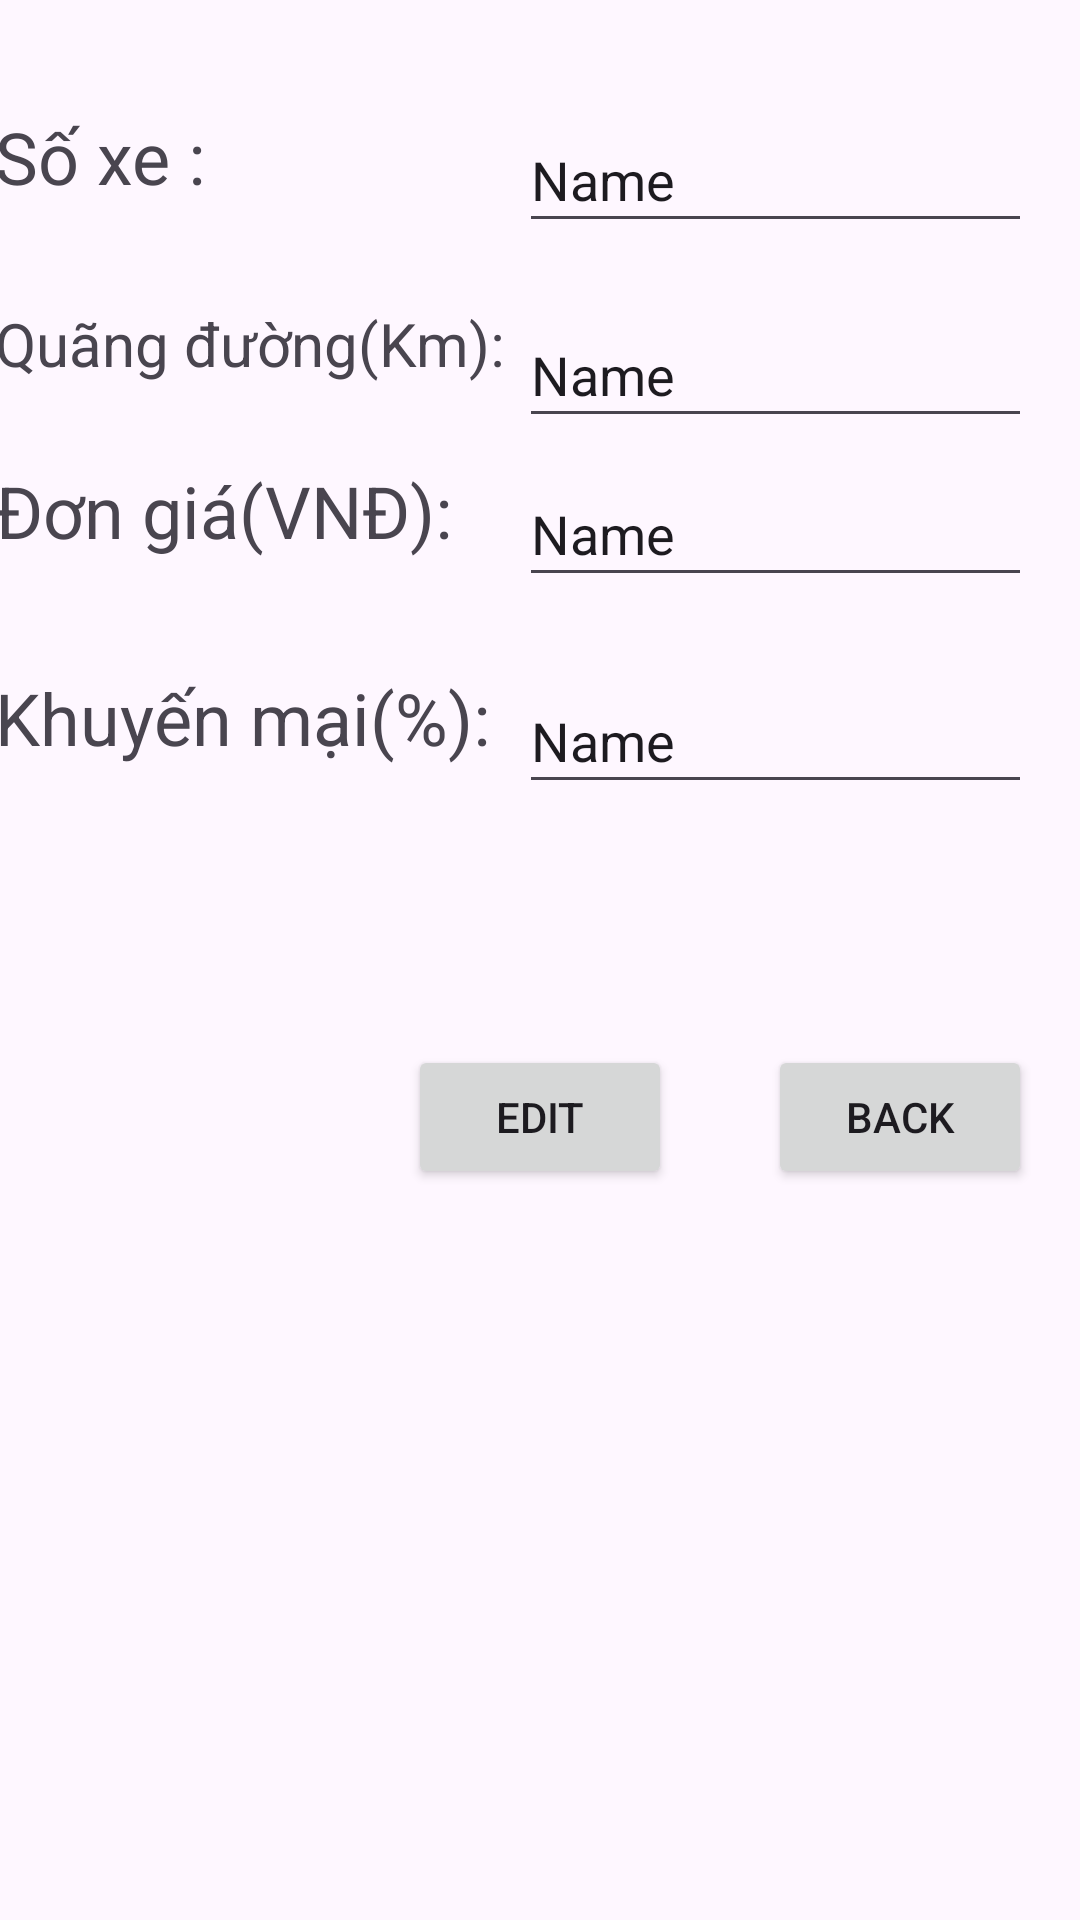

Here is an Android app screen rendered from its layout file. Give the layout XML and the strings, colors and styles it references.
<!-- AndroidManifest.xml: application theme Theme.SQLiteThi -->
<!-- res/layout/suathongtin.xml -->
<?xml version="1.0" encoding="utf-8"?>
<androidx.constraintlayout.widget.ConstraintLayout xmlns:android="http://schemas.android.com/apk/res/android"
    xmlns:app="http://schemas.android.com/apk/res-auto"
    xmlns:tools="http://schemas.android.com/tools"
    android:layout_width="match_parent"
    android:layout_height="match_parent">

    <EditText
        android:id="@+id/editDongia"
        android:layout_width="171dp"
        android:layout_height="45dp"
        android:layout_marginTop="8dp"
        android:layout_marginEnd="16dp"
        android:ems="10"
        android:inputType="text"
        android:text="Name"
        app:layout_constraintEnd_toEndOf="parent"
        app:layout_constraintTop_toBottomOf="@+id/editQuangduong" />

    <EditText
        android:id="@+id/editKhuyenmai"
        android:layout_width="171dp"
        android:layout_height="45dp"
        android:layout_marginTop="24dp"
        android:layout_marginEnd="16dp"
        android:ems="10"
        android:inputType="text"
        android:text="Name"
        app:layout_constraintEnd_toEndOf="parent"
        app:layout_constraintTop_toBottomOf="@+id/editDongia" />

    <TextView
        android:id="@+id/KhuyenMai"
        android:layout_width="177dp"
        android:layout_height="45dp"
        android:layout_marginTop="24dp"
        android:text="Khuyến mại(%): "
        android:textSize="24dp"
        app:layout_constraintEnd_toStartOf="@+id/editKhuyenmai"
        app:layout_constraintHorizontal_bias="0.553"
        app:layout_constraintStart_toStartOf="parent"
        app:layout_constraintTop_toBottomOf="@+id/Dongia" />

    <TextView
        android:id="@+id/Soxe"
        android:layout_width="177dp"
        android:layout_height="45dp"
        android:layout_marginTop="36dp"
        android:text="Số xe :"
        android:textSize="24dp"
        app:layout_constraintEnd_toStartOf="@+id/editSoxe"
        app:layout_constraintHorizontal_bias="0.553"
        app:layout_constraintStart_toStartOf="parent"
        app:layout_constraintTop_toTopOf="parent" />

    <TextView
        android:id="@+id/Quangduong"
        android:layout_width="177dp"
        android:layout_height="45dp"
        android:layout_marginTop="20dp"
        android:text="Quãng đường(Km):"
        android:textSize="20dp"
        app:layout_constraintEnd_toStartOf="@+id/editQuangduong"
        app:layout_constraintStart_toStartOf="parent"
        app:layout_constraintTop_toBottomOf="@+id/Soxe" />

    <TextView
        android:id="@+id/Dongia"
        android:layout_width="177dp"
        android:layout_height="45dp"
        android:layout_marginTop="8dp"
        android:text="Đơn giá(VNĐ): "
        android:textSize="24dp"
        app:layout_constraintEnd_toStartOf="@+id/editDongia"
        app:layout_constraintStart_toStartOf="parent"
        app:layout_constraintTop_toBottomOf="@+id/Quangduong" />

    <EditText
        android:id="@+id/editSoxe"
        android:layout_width="171dp"
        android:layout_height="45dp"
        android:layout_marginTop="36dp"
        android:layout_marginEnd="16dp"
        android:ems="10"
        android:inputType="text"
        android:text="Name"
        app:layout_constraintEnd_toEndOf="parent"
        app:layout_constraintTop_toTopOf="parent" />

    <EditText
        android:id="@+id/editQuangduong"
        android:layout_width="171dp"
        android:layout_height="45dp"
        android:layout_marginTop="20dp"
        android:layout_marginEnd="16dp"
        android:ems="10"
        android:inputType="text"
        android:text="Name"
        app:layout_constraintEnd_toEndOf="parent"
        app:layout_constraintTop_toBottomOf="@+id/editSoxe" />

    <Button
        android:id="@+id/buttonEdit"
        android:layout_width="wrap_content"
        android:layout_height="wrap_content"
        android:layout_marginStart="136dp"
        android:text="Edit"
        app:layout_constraintBottom_toBottomOf="parent"
        app:layout_constraintStart_toStartOf="parent"
        app:layout_constraintTop_toBottomOf="@+id/KhuyenMai"
        app:layout_constraintVertical_bias="0.248" />

    <Button
        android:id="@+id/buttonBack"
        android:layout_width="wrap_content"
        android:layout_height="wrap_content"
        android:layout_marginStart="32dp"
        android:text="Back"
        app:layout_constraintBottom_toBottomOf="parent"
        app:layout_constraintEnd_toEndOf="parent"
        app:layout_constraintHorizontal_bias="0.0"
        app:layout_constraintStart_toEndOf="@+id/buttonEdit"
        app:layout_constraintTop_toBottomOf="@+id/editKhuyenmai"
        app:layout_constraintVertical_bias="0.248" />

</androidx.constraintlayout.widget.ConstraintLayout>
<!-- resources referenced by this layout -->
<resources>
  <style name="Theme.SQLiteThi" parent="Base.Theme.SQLiteThi" />
  <style name="Base.Theme.SQLiteThi" parent="Theme.Material3.DayNight.NoActionBar">
          
          
      </style>
</resources>
